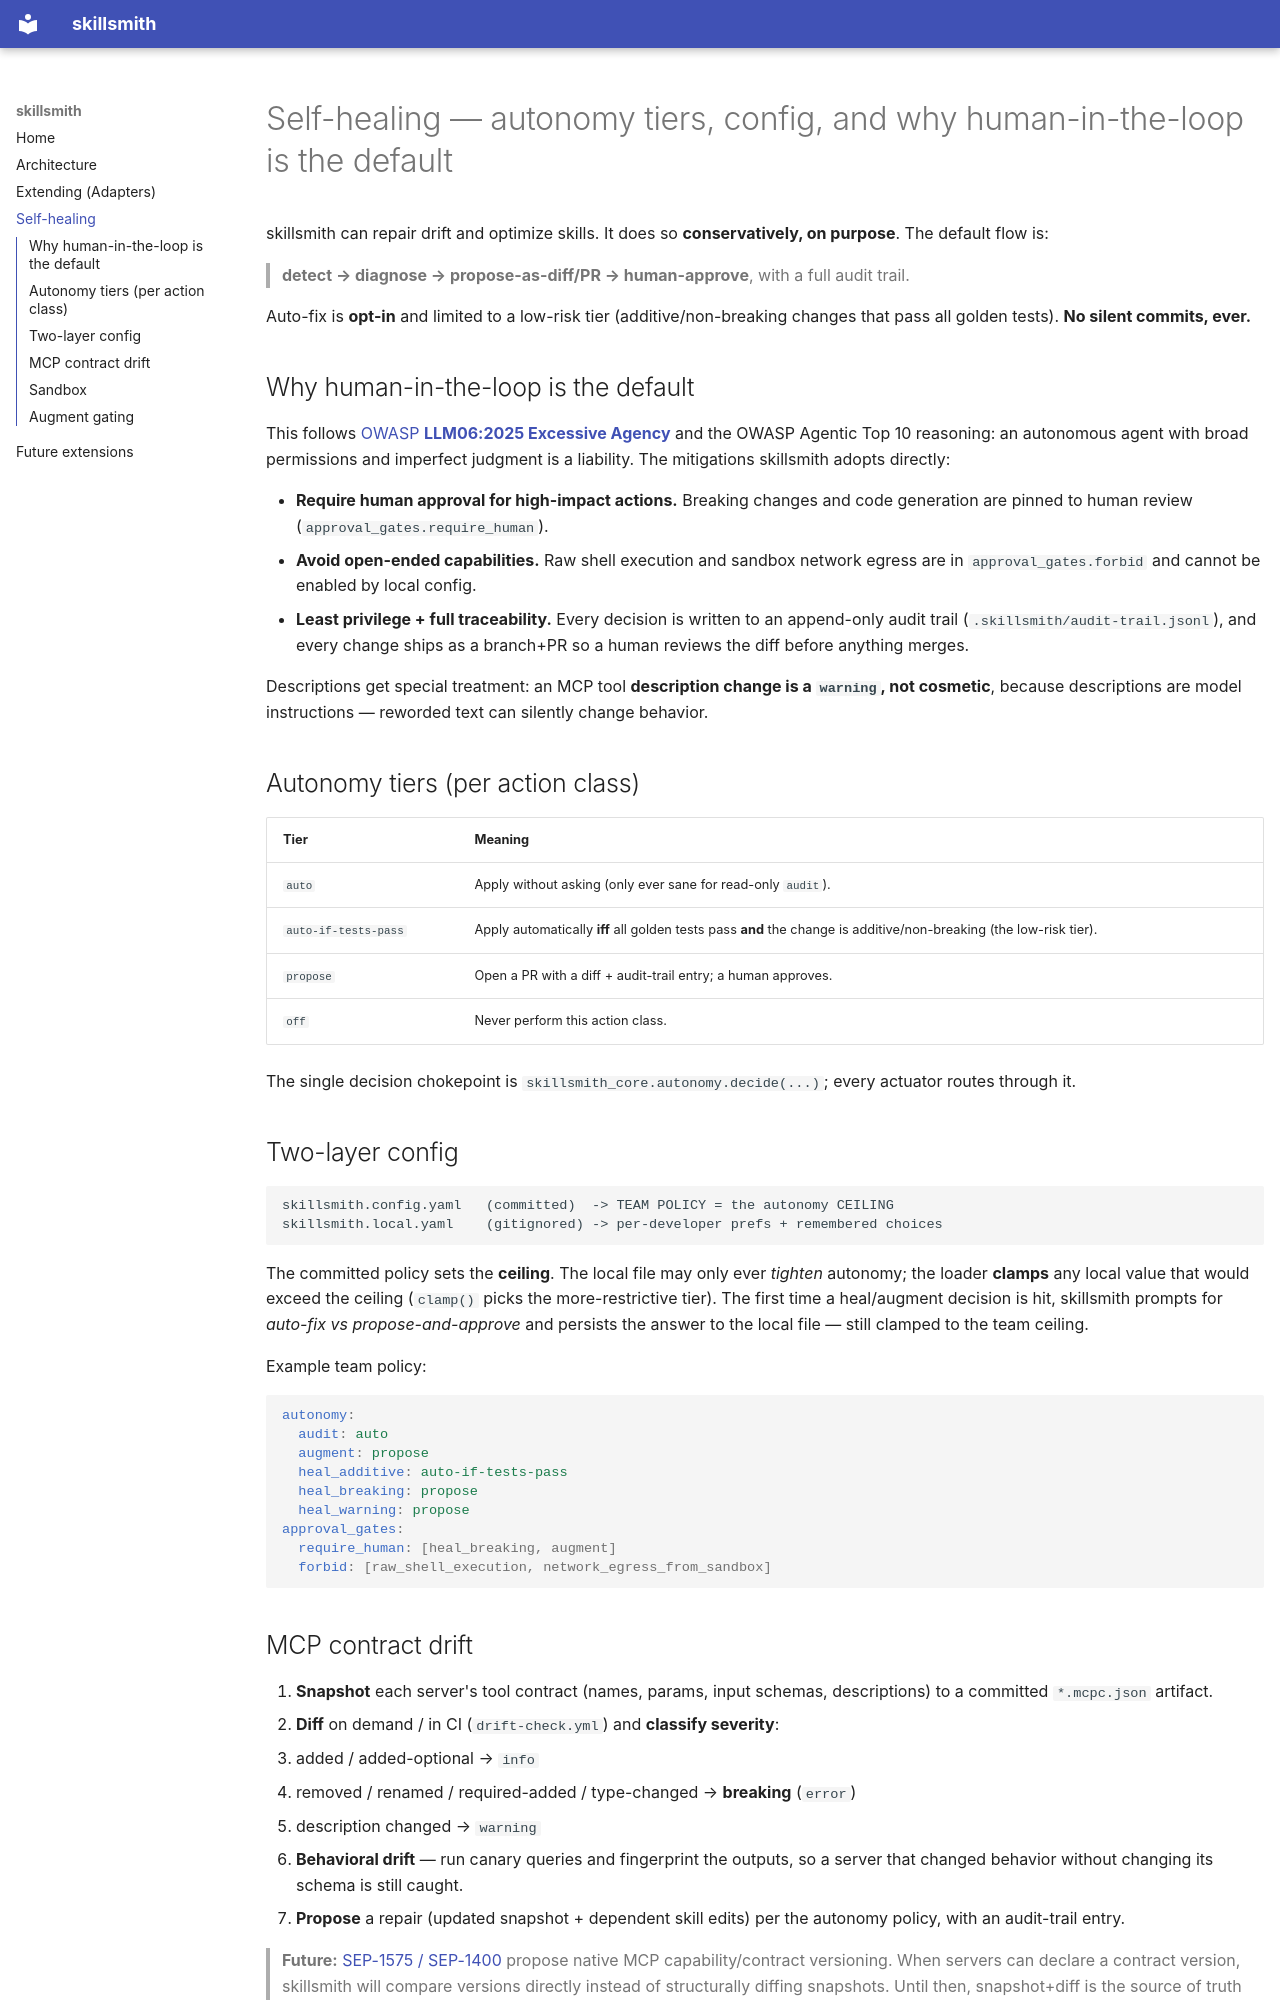

repository: Redfloor/skillsmith · page: self-healing/index.html · generator: mkdocs

# Self-healing — autonomy tiers, config, and why human-in-the-loop is the default

skillsmith can repair drift and optimize skills. It does so **conservatively, on
purpose**. The default flow is:

> **detect → diagnose → propose-as-diff/PR → human-approve**, with a full audit trail.

Auto-fix is **opt-in** and limited to a low-risk tier (additive/non-breaking changes
that pass all golden tests). **No silent commits, ever.**

## Why human-in-the-loop is the default

This follows [OWASP **LLM06:2025 Excessive Agency**](https://genai.owasp.org/llmrisk/llm062025-excessive-agency/)
and the OWASP Agentic Top 10 reasoning: an autonomous agent with broad permissions and
imperfect judgment is a liability. The mitigations skillsmith adopts directly:

- **Require human approval for high-impact actions.** Breaking changes and code
  generation are pinned to human review (`approval_gates.require_human`).
- **Avoid open-ended capabilities.** Raw shell execution and sandbox network egress are
  in `approval_gates.forbid` and cannot be enabled by local config.
- **Least privilege + full traceability.** Every decision is written to an append-only
  audit trail (`.skillsmith/audit-trail.jsonl`), and every change ships as a branch+PR
  so a human reviews the diff before anything merges.

Descriptions get special treatment: an MCP tool **description change is a `warning`,
not cosmetic**, because descriptions are model instructions — reworded text can
silently change behavior.

## Autonomy tiers (per action class)

| Tier | Meaning |
|---|---|
| `auto` | Apply without asking (only ever sane for read-only `audit`). |
| `auto-if-tests-pass` | Apply automatically **iff** all golden tests pass **and** the change is additive/non-breaking (the low-risk tier). |
| `propose` | Open a PR with a diff + audit-trail entry; a human approves. |
| `off` | Never perform this action class. |

The single decision chokepoint is `skillsmith_core.autonomy.decide(...)`; every
actuator routes through it.

## Two-layer config

```
skillsmith.config.yaml   (committed)  -> TEAM POLICY = the autonomy CEILING
skillsmith.local.yaml    (gitignored) -> per-developer prefs + remembered choices
```

The committed policy sets the **ceiling**. The local file may only ever *tighten*
autonomy; the loader **clamps** any local value that would exceed the ceiling
(`clamp()` picks the more-restrictive tier). The first time a heal/augment decision is
hit, skillsmith prompts for *auto-fix vs propose-and-approve* and persists the answer to
the local file — still clamped to the team ceiling.

Example team policy:

```yaml
autonomy:
  audit: auto
  augment: propose
  heal_additive: auto-if-tests-pass
  heal_breaking: propose
  heal_warning: propose
approval_gates:
  require_human: [heal_breaking, augment]
  forbid: [raw_shell_execution, network_egress_from_sandbox]
```
